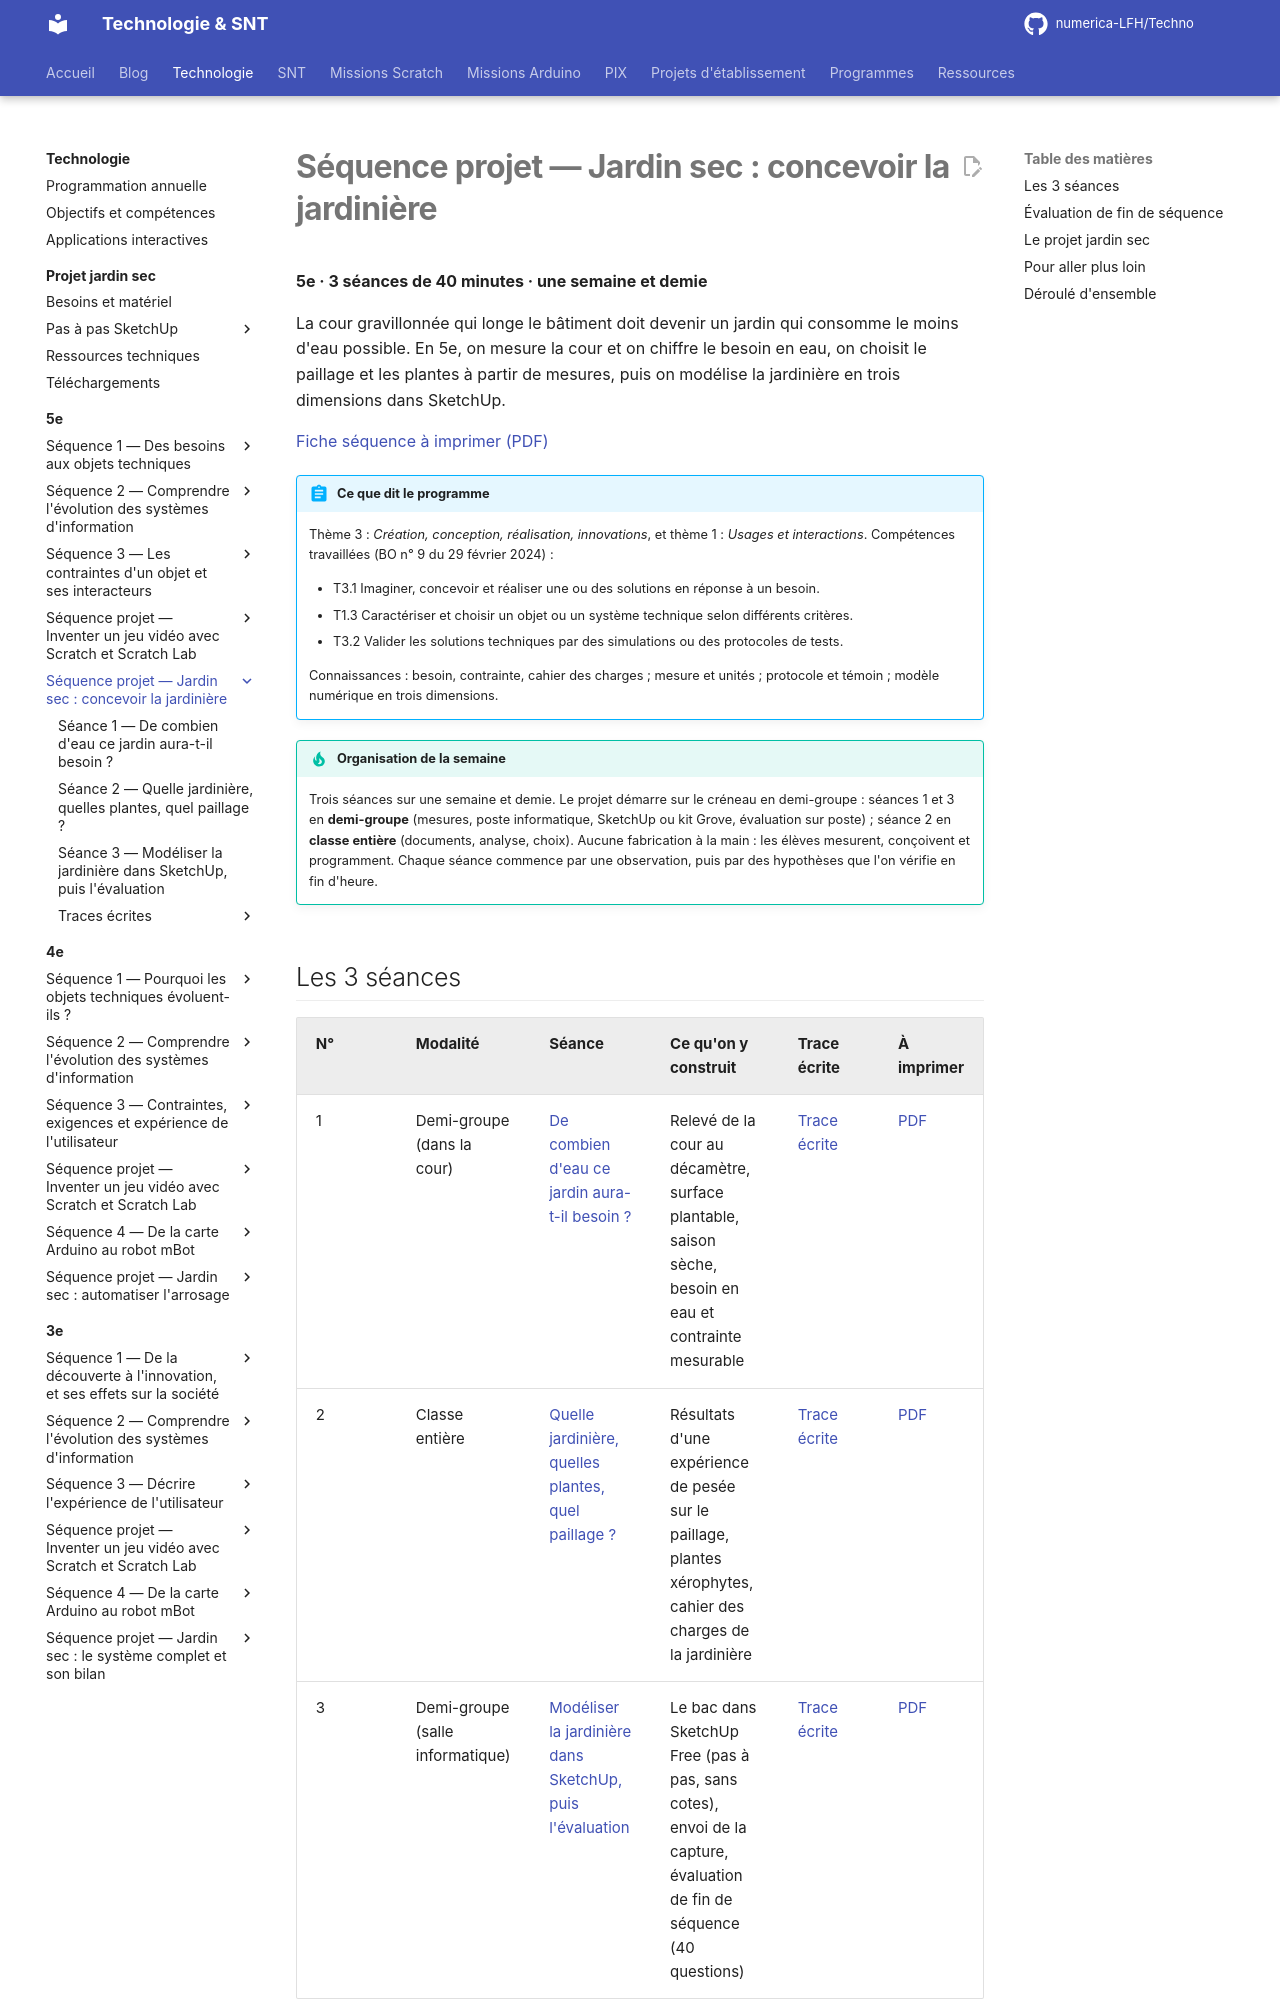

repository: numerica-LFH/Techno · page: technologie/5e/sequence-jardin-sec/index.html · generator: mkdocs

# Séquence projet — Jardin sec : concevoir la jardinière

**5e · 3 séances de 40 minutes · une semaine et demie**

La cour gravillonnée qui longe le bâtiment doit devenir un jardin qui consomme le moins d'eau possible. En 5e, on mesure la cour et on chiffre le besoin en eau, on choisit le paillage et les plantes à partir de mesures, puis on modélise la jardinière en trois dimensions dans SketchUp.

[Fiche séquence à imprimer (PDF)](fiches/5e-jardin-fiche-sequence.pdf)

!!! abstract "Ce que dit le programme"

    Thème 3 : *Création, conception, réalisation, innovations*, et thème 1 : *Usages et interactions*.
    Compétences travaillées (BO n° 9 du 29 février 2024) :

    - T3.1 Imaginer, concevoir et réaliser une ou des solutions en réponse à un besoin.
    - T1.3 Caractériser et choisir un objet ou un système technique selon différents critères.
    - T3.2 Valider les solutions techniques par des simulations ou des protocoles de tests.

    Connaissances : besoin, contrainte, cahier des charges ; mesure et unités ; protocole et témoin ; modèle numérique en trois dimensions.

!!! tip "Organisation de la semaine"

    Trois séances sur une semaine et demie. Le projet démarre sur le créneau en demi-groupe : séances 1 et 3 en **demi-groupe** (mesures, poste informatique, SketchUp ou kit Grove, évaluation sur poste) ; séance 2 en **classe entière** (documents, analyse, choix). Aucune fabrication à la main : les élèves mesurent, conçoivent et programment. Chaque séance commence par une observation, puis par des hypothèses que l'on vérifie en fin d'heure.

## Les 3 séances

| N° | Modalité | Séance | Ce qu'on y construit | Trace écrite | À imprimer |
|---|---|---|---|---|---|
| 1 | Demi-groupe (dans la cour) | [De combien d'eau ce jardin aura-t-il besoin ?](seance-1.md) | Relevé de la cour au décamètre, surface plantable, saison sèche, besoin en eau et contrainte mesurable | [Trace écrite](trace-ecrite-seance-1.md) | [PDF](fiches/5e-jardin-seance1-eleve.pdf) |
| 2 | Classe entière | [Quelle jardinière, quelles plantes, quel paillage ?](seance-2.md) | Résultats d'une expérience de pesée sur le paillage, plantes xérophytes, cahier des charges de la jardinière | [Trace écrite](trace-ecrite-seance-2.md) | [PDF](fiches/5e-jardin-seance2-eleve.pdf) |
| 3 | Demi-groupe (salle informatique) | [Modéliser la jardinière dans SketchUp, puis l'évaluation](seance-3.md) | Le bac dans SketchUp Free (pas à pas, sans cotes), envoi de la capture, évaluation de fin de séquence (40 questions) | [Trace écrite](trace-ecrite-seance-3.md) | [PDF](fiches/5e-jardin-seance3-eleve.pdf) |
